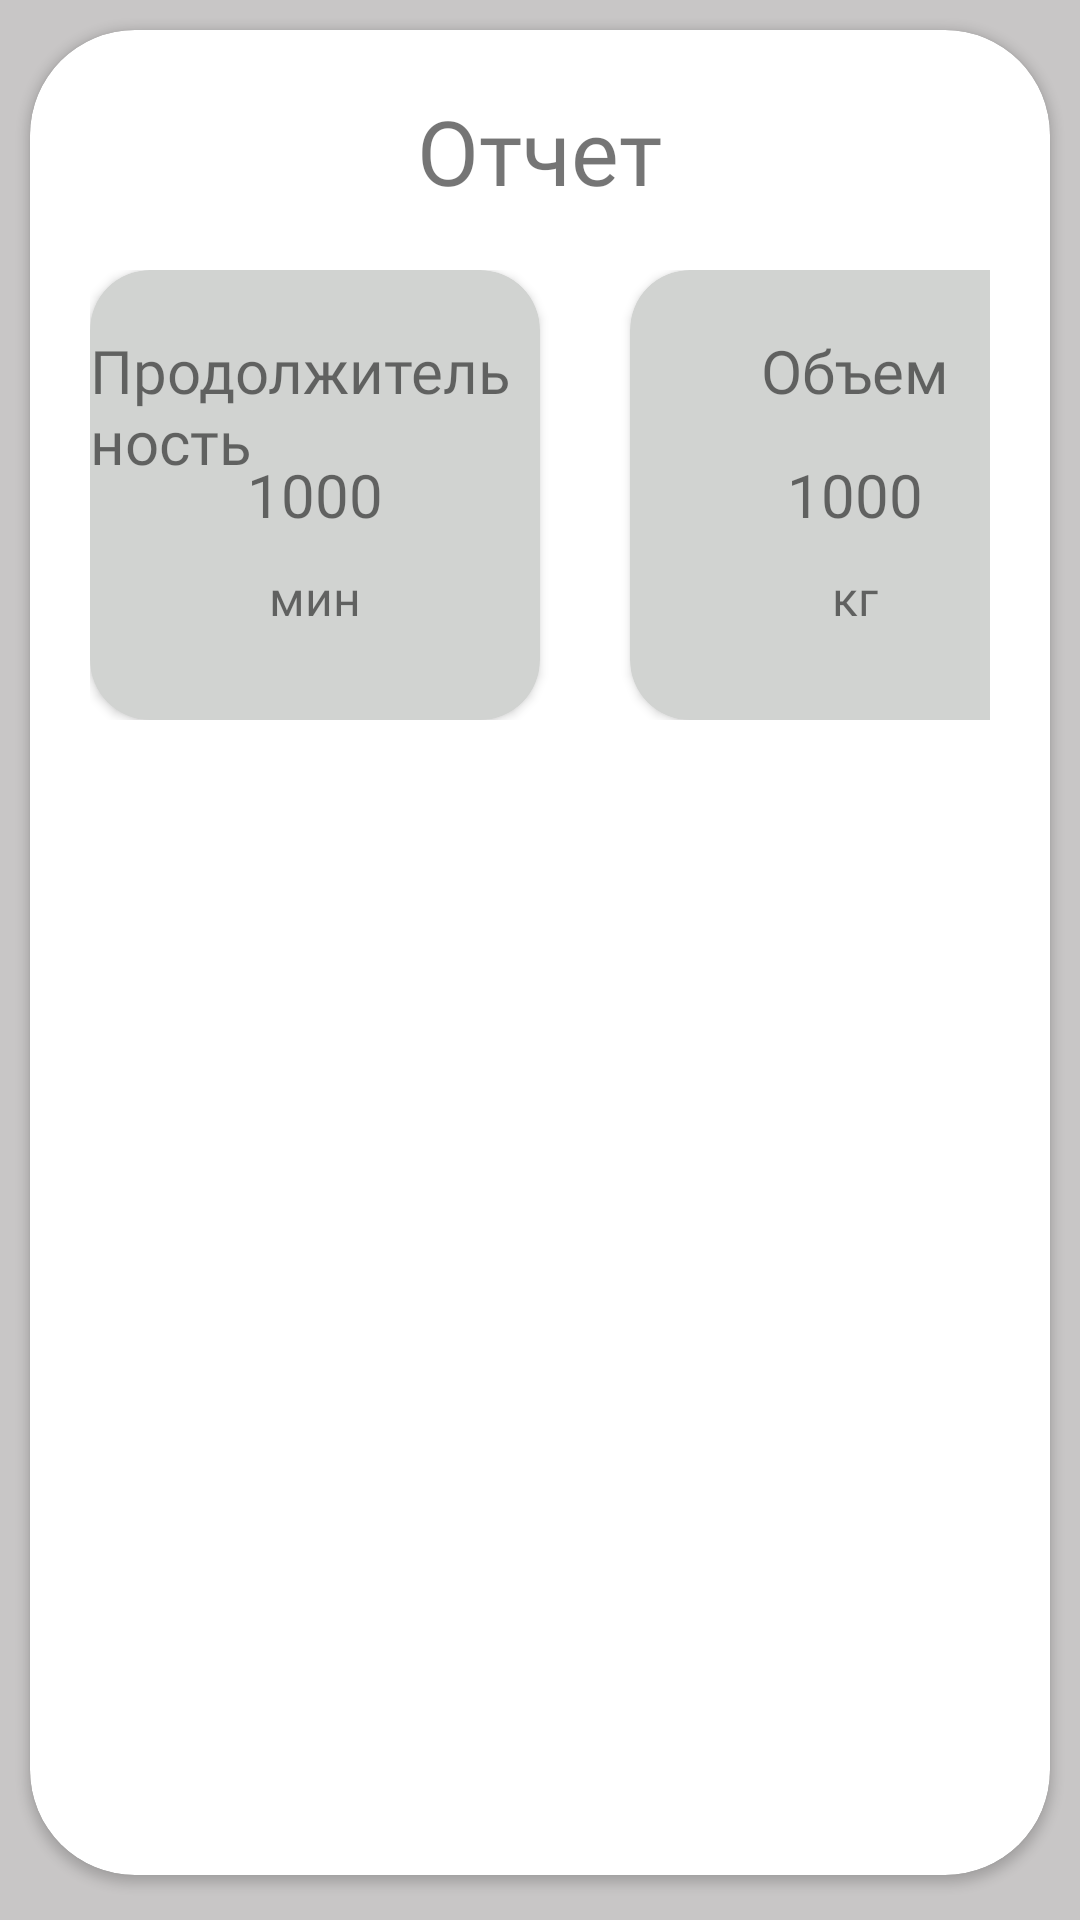

Layout XML and referenced resources for this Android screen:
<!-- AndroidManifest.xml: activity theme Theme.AppCompat.Light.DarkActionBar -->
<!-- res/layout/activity_record.xml -->
<?xml version="1.0" encoding="utf-8"?>
<LinearLayout
    xmlns:tools="http://schemas.android.com/tools"
    xmlns:app="http://schemas.android.com/apk/res-auto"
    xmlns:android="http://schemas.android.com/apk/res/android"
    android:id="@+id/drawerLayout"
    android:layout_width="match_parent"
    android:layout_height="match_parent"

    android:paddingBottom="5dp"
    android:background="#C8C6C6"
    tools:context=".RecordActivity">
    <androidx.cardview.widget.CardView
        android:layout_width="match_parent"
        android:layout_height="match_parent"
        android:layout_marginStart="10dp"
        android:layout_marginEnd="10dp"
        android:layout_marginTop="10dp"
        android:layout_marginBottom="10dp"
        app:cardCornerRadius="35dp">

        <TextView
            android:id="@+id/recordTextView"
            android:layout_width="wrap_content"
            android:layout_height="wrap_content"
            android:text="Отчет"
            android:layout_gravity="center|top"
            android:fontFamily="@font/bebascyrillic"
            android:layout_marginTop="20dp"
            android:textSize="30sp" />
        <LinearLayout
            android:layout_width="match_parent"
            android:layout_height="wrap_content"
            android:orientation="horizontal"
            android:layout_marginTop="80dp"
            android:layout_marginStart="20dp"
            android:layout_marginEnd="20dp">

            <androidx.cardview.widget.CardView
                android:layout_width="150dp"
                android:layout_height="150dp"
                app:cardBackgroundColor="#D1D3D1"
                android:layout_marginStart="0dp"
                app:cardCornerRadius="20dp">
                <TextView
                    android:layout_width="wrap_content"
                    android:layout_height="wrap_content"
                    android:text="Продолжительность"
                    android:layout_marginTop="20dp"
                    android:fontFamily="@font/bebascyrillic"
                    android:textSize="20sp"
                    android:layout_gravity="center|top"/>
                <TextView
                    android:id="@+id/time"
                    android:layout_width="wrap_content"
                    android:layout_height="wrap_content"
                    android:text="1000"
                    android:fontFamily="@font/bebascyrillic"
                    android:textSize="20sp"
                    android:layout_gravity="center"/>
                <TextView
                    android:layout_width="wrap_content"
                    android:layout_height="wrap_content"
                    android:text="мин"
                    android:fontFamily="@font/bebascyrillic"
                    android:textSize="16sp"
                    android:layout_marginBottom="30dp"
                    android:layout_gravity="center|bottom"/>
            </androidx.cardview.widget.CardView>

            <androidx.cardview.widget.CardView
                android:layout_width="150dp"
                android:layout_height="150dp"
                app:cardBackgroundColor="#D1D3D1"
                android:layout_marginStart="30dp"
                app:cardCornerRadius="20dp">
                <TextView
                    android:layout_width="wrap_content"
                    android:layout_height="wrap_content"
                    android:text="Объем"
                    android:layout_marginTop="20dp"
                    android:fontFamily="@font/bebascyrillic"
                    android:textSize="20sp"
                    android:layout_gravity="center|top"/>
                <TextView
                    android:id="@+id/kgs"
                    android:layout_width="wrap_content"
                    android:layout_height="wrap_content"
                    android:text="1000"
                    android:fontFamily="@font/bebascyrillic"
                    android:textSize="20sp"
                    android:layout_gravity="center"/>
                <TextView
                    android:layout_width="wrap_content"
                    android:layout_height="wrap_content"
                    android:text="кг"
                    android:fontFamily="@font/bebascyrillic"
                    android:textSize="16sp"
                    android:layout_marginBottom="30dp"
                    android:layout_gravity="center|bottom"/>
            </androidx.cardview.widget.CardView>
        </LinearLayout>
    </androidx.cardview.widget.CardView>


</LinearLayout>
<!-- resources referenced by this layout -->
<resources>

</resources>
